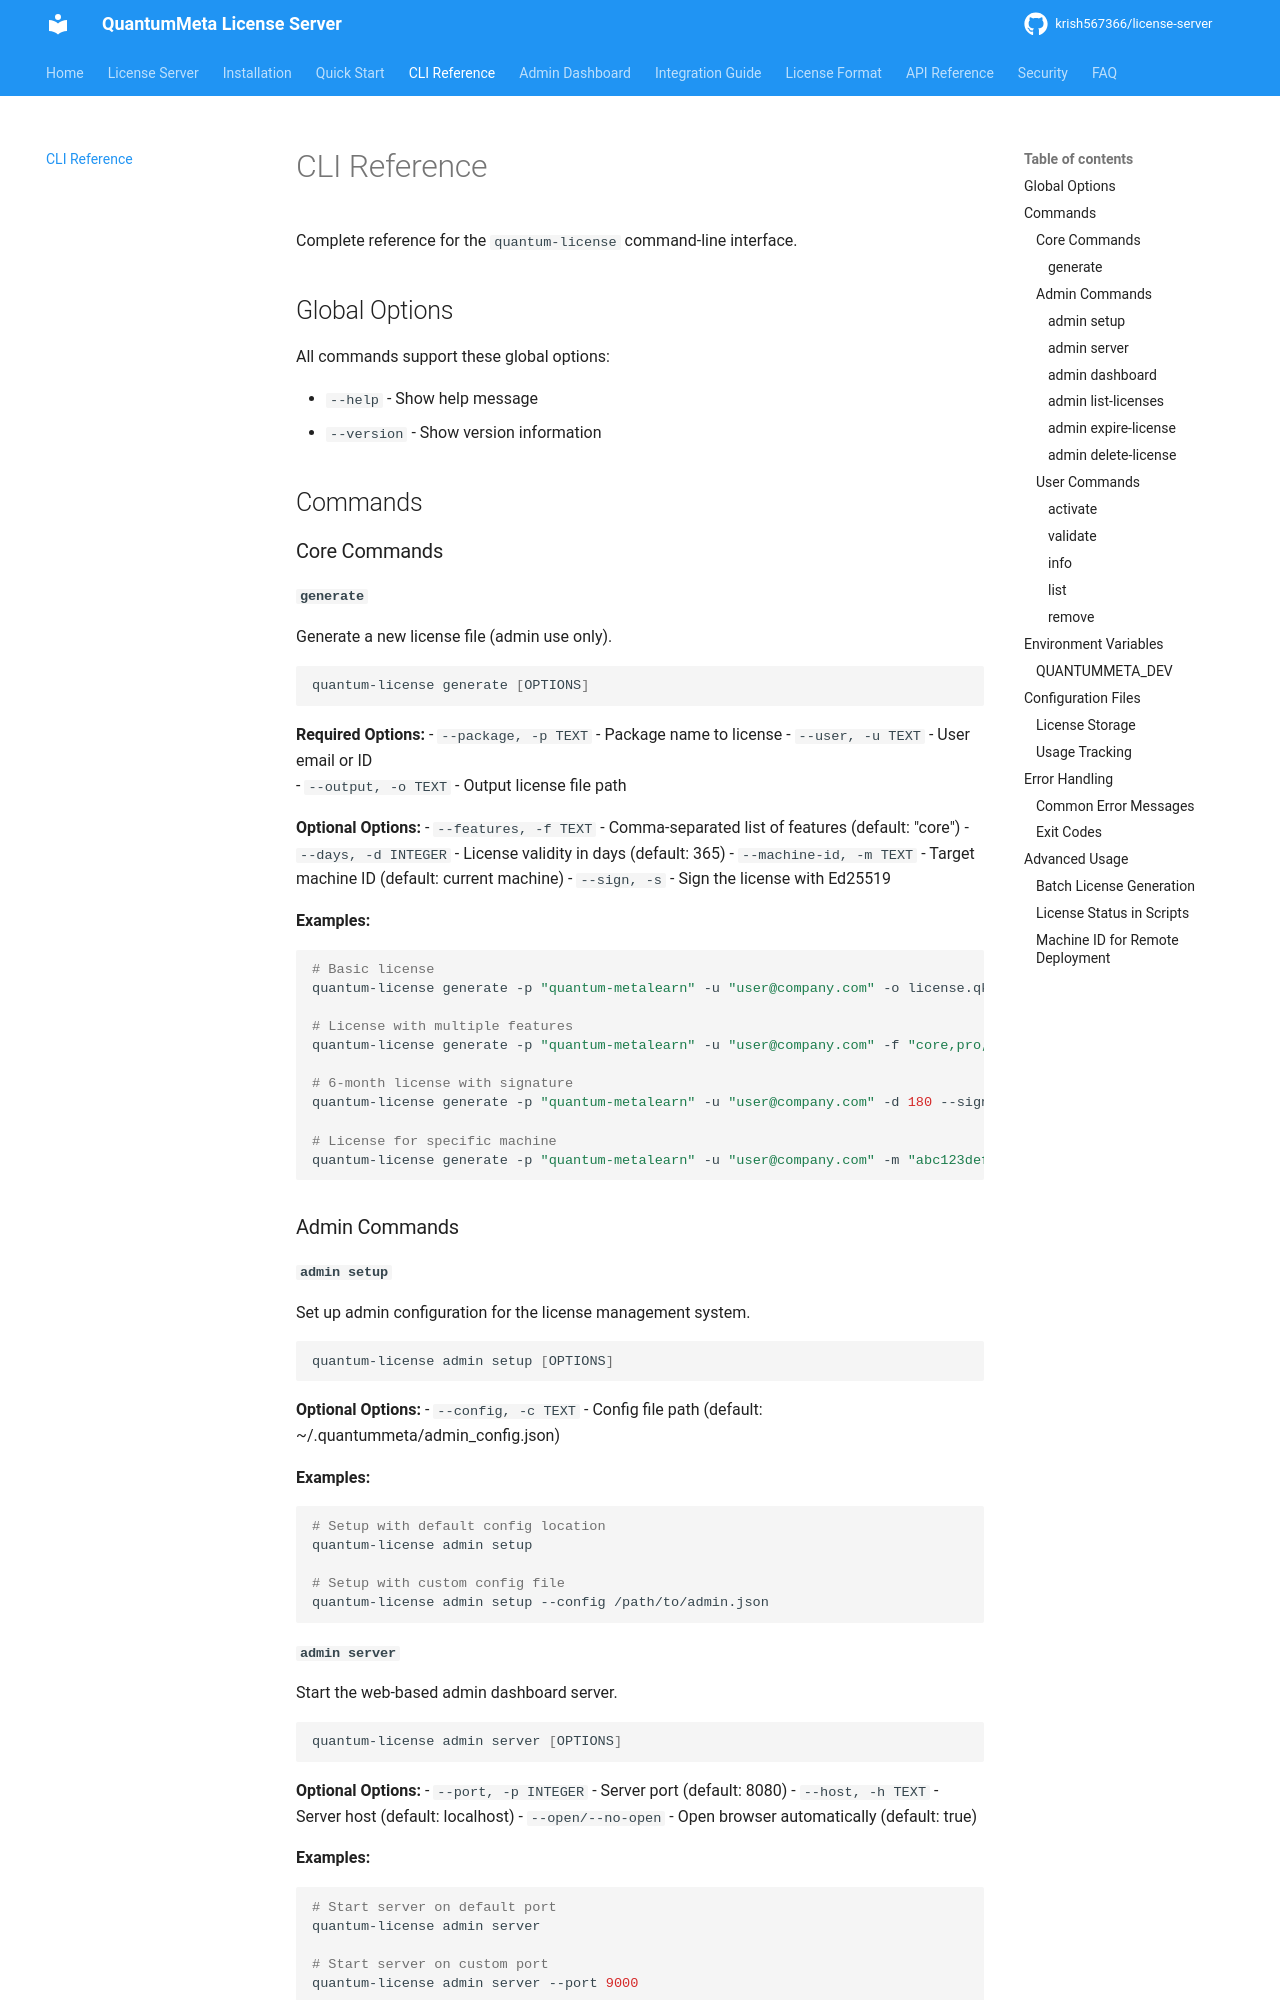

repository: krish567366/license-server · page: cli/index.html · generator: mkdocs

# CLI Reference

Complete reference for the `quantum-license` command-line interface.

## Global Options

All commands support these global options:

- `--help` - Show help message
- `--version` - Show version information

## Commands

### Core Commands

#### `generate`

Generate a new license file (admin use only).

```bash
quantum-license generate [OPTIONS]
```

**Required Options:**
- `--package, -p TEXT` - Package name to license
- `--user, -u TEXT` - User email or ID  
- `--output, -o TEXT` - Output license file path

**Optional Options:**
- `--features, -f TEXT` - Comma-separated list of features (default: "core")
- `--days, -d INTEGER` - License validity in days (default: 365)
- `--machine-id, -m TEXT` - Target machine ID (default: current machine)
- `--sign, -s` - Sign the license with Ed25519

**Examples:**

```bash
# Basic license
quantum-license generate -p "quantum-metalearn" -u "user@company.com" -o license.qkey

# License with multiple features
quantum-license generate -p "quantum-metalearn" -u "user@company.com" -f "core,pro,enterprise" -o license.qkey

# 6-month license with signature
quantum-license generate -p "quantum-metalearn" -u "user@company.com" -d 180 --sign -o license.qkey

# License for specific machine
quantum-license generate -p "quantum-metalearn" -u "user@company.com" -m "abc123def456" -o license.qkey
```

### Admin Commands

#### `admin setup`

Set up admin configuration for the license management system.

```bash
quantum-license admin setup [OPTIONS]
```

**Optional Options:**
- `--config, -c TEXT` - Config file path (default: ~/.quantummeta/admin_config.json)

**Examples:**

```bash
# Setup with default config location
quantum-license admin setup

# Setup with custom config file
quantum-license admin setup --config /path/to/admin.json
```
